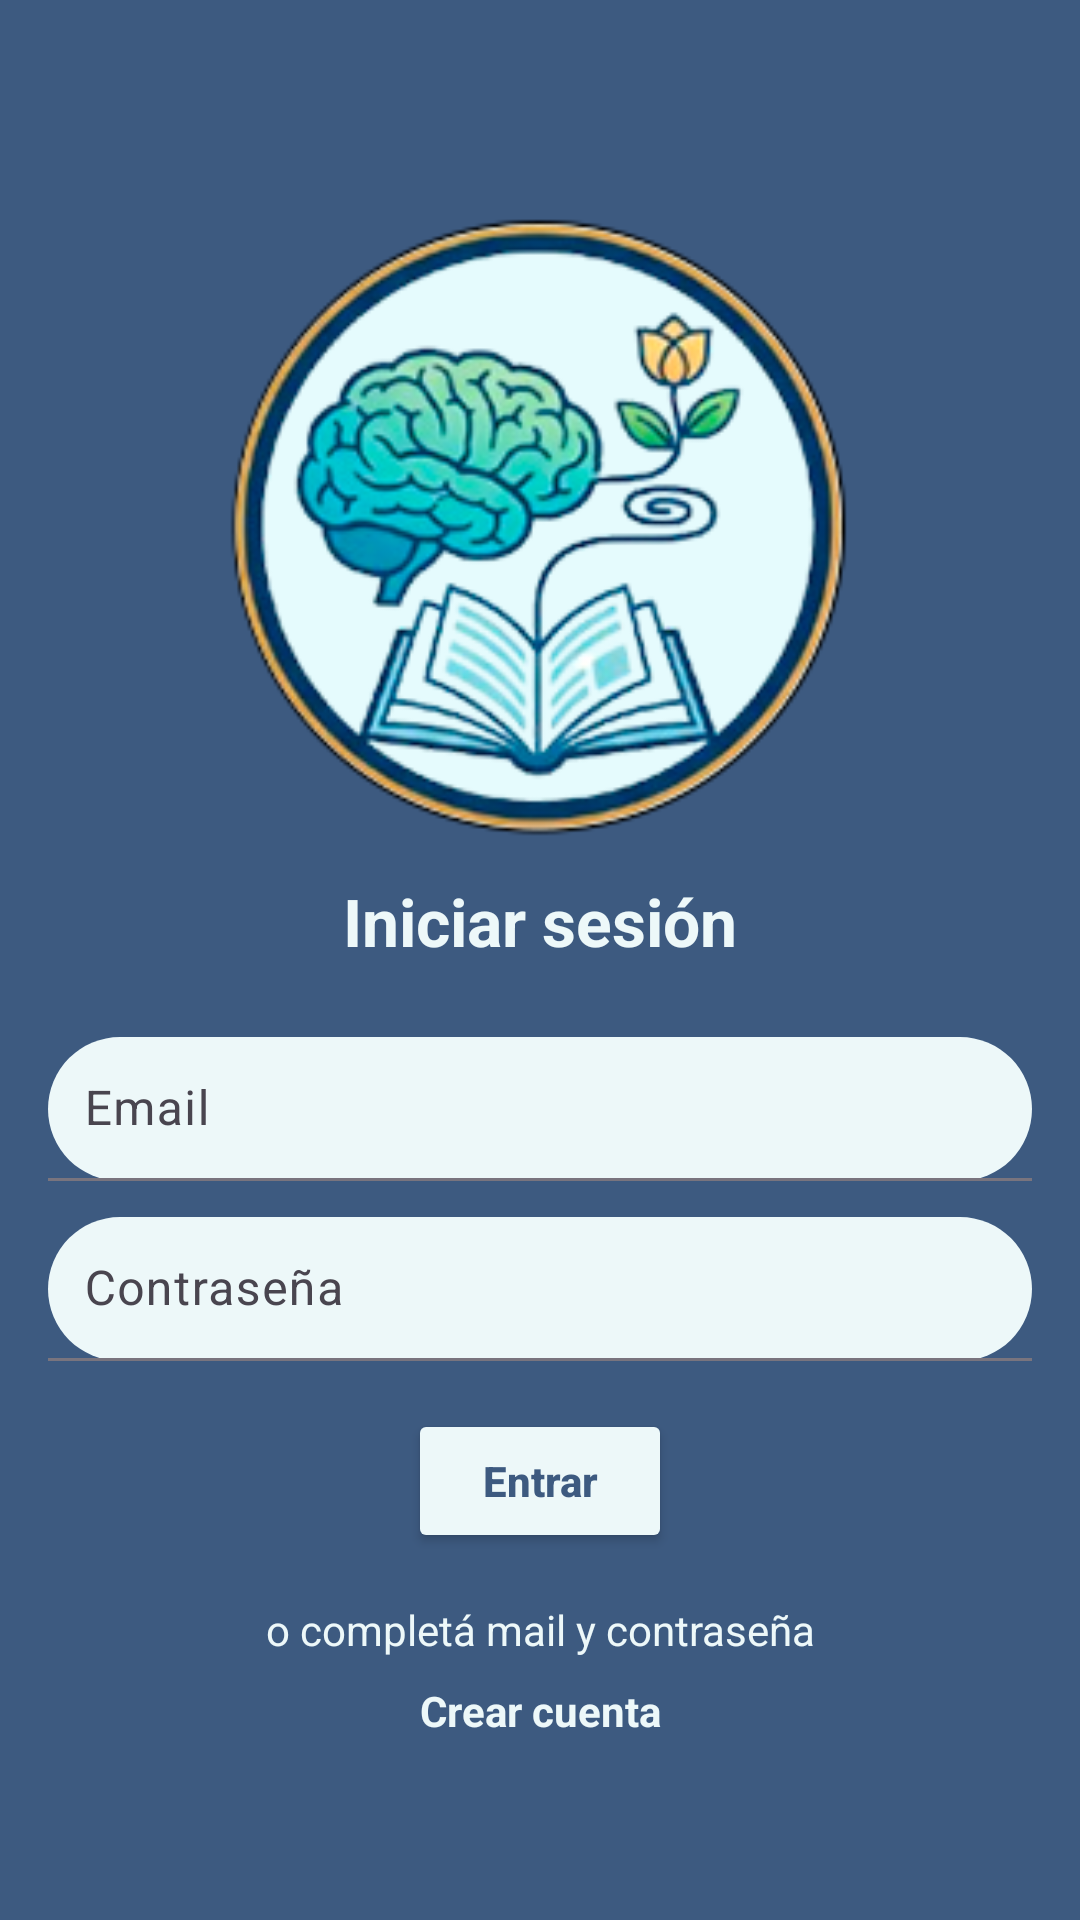

Write the Android layout XML for this screen, with the resource values it uses.
<!-- AndroidManifest.xml: application theme Theme.PsicopedagogiaAndroid -->
<!-- res/layout/activity_login.xml -->
<?xml version="1.0" encoding="utf-8"?>
<androidx.constraintlayout.widget.ConstraintLayout
    xmlns:android="http://schemas.android.com/apk/res/android"
    xmlns:app="http://schemas.android.com/apk/res-auto"
    android:layout_width="match_parent"
    android:layout_height="match_parent"
    android:background="@color/colorPrimary">

    <LinearLayout
        android:id="@+id/contenedorFormulario"
        android:layout_width="0dp"
        android:layout_height="wrap_content"
        android:orientation="vertical"
        android:gravity="center_horizontal"
        android:padding="@dimen/padding_l"
        app:layout_constraintTop_toTopOf="parent"
        app:layout_constraintBottom_toBottomOf="parent"
        app:layout_constraintStart_toStartOf="parent"
        app:layout_constraintEnd_toEndOf="parent">

        <ImageView
            android:id="@+id/ivLogo"
            android:layout_width="@dimen/logo_size"
            android:layout_height="@dimen/logo_size"
            android:contentDescription="@string/logo_tipo_del_proyecto"
            app:srcCompat="@drawable/logo" />

        <TextView
            android:id="@+id/tvTitulo"
            android:layout_width="match_parent"
            android:layout_height="wrap_content"
            android:layout_marginTop="@dimen/margin_m"
            android:text="@string/iniciar_sesion"
            android:textColor="@color/colorPrimaryLight"
            android:textSize="@dimen/text_title"
            android:textStyle="bold"
            android:gravity="center" />

        <com.google.android.material.textfield.TextInputLayout
            android:id="@+id/tilEmail"
            android:layout_width="match_parent"
            android:layout_height="wrap_content"
            android:layout_marginTop="@dimen/margin_xl"
            app:boxBackgroundMode="filled"
            app:boxBackgroundColor="@color/colorPrimaryLight"
            app:boxCornerRadiusTopStart="@dimen/button_radius"
            app:boxCornerRadiusTopEnd="@dimen/button_radius"
            app:boxCornerRadiusBottomStart="@dimen/button_radius"
            app:boxCornerRadiusBottomEnd="@dimen/button_radius">

            <com.google.android.material.textfield.TextInputEditText
                android:id="@+id/etEmail"
                android:layout_width="match_parent"
                android:layout_height="@dimen/input_height"
                android:hint="@string/email"
                android:inputType="textEmailAddress"
                android:padding="@dimen/input_padding" />
        </com.google.android.material.textfield.TextInputLayout>

        <com.google.android.material.textfield.TextInputLayout
            android:id="@+id/tilPassword"
            android:layout_width="match_parent"
            android:layout_height="wrap_content"
            android:layout_marginTop="@dimen/margin_m"
            app:boxBackgroundMode="filled"
            app:boxBackgroundColor="@color/colorPrimaryLight"
            app:boxCornerRadiusTopStart="@dimen/button_radius"
            app:boxCornerRadiusTopEnd="@dimen/button_radius"
            app:boxCornerRadiusBottomStart="@dimen/button_radius"
            app:boxCornerRadiusBottomEnd="@dimen/button_radius">

            <com.google.android.material.textfield.TextInputEditText
                android:id="@+id/etPassword"
                android:layout_width="match_parent"
                android:layout_height="@dimen/input_height"
                android:hint="@string/contrasenia"
                android:inputType="textPassword"
                android:padding="@dimen/input_padding" />
        </com.google.android.material.textfield.TextInputLayout>

        <Button
            android:id="@+id/btnLogin"
            android:layout_width="wrap_content"
            android:layout_height="@dimen/button_height"
            android:layout_marginTop="@dimen/margin_l"
            android:paddingStart="@dimen/margin_xl"
            android:paddingEnd="@dimen/margin_xl"
            android:text="@string/entrar"
            android:textAllCaps="false"
            android:textStyle="bold"
            android:backgroundTint="@color/colorPrimaryLight"
            android:textColor="@color/colorPrimary" />

        <TextView
            android:id="@+id/tvTextoAlternativo"
            android:layout_width="match_parent"
            android:layout_height="wrap_content"
            android:layout_marginTop="@dimen/margin_l"
            android:text="@string/o_completa_mail_contrasenia"
            android:textColor="@color/colorPrimaryLight"
            android:gravity="center" />

        <TextView
            android:id="@+id/tvCrearCuenta"
            android:layout_width="match_parent"
            android:layout_height="wrap_content"
            android:layout_marginTop="@dimen/margin_s"
            android:text="@string/crear_cuenta"
            android:textColor="@color/colorPrimaryLight"
            android:textStyle="bold"
            android:gravity="center" />

    </LinearLayout>

</androidx.constraintlayout.widget.ConstraintLayout>
<!-- resources referenced by this layout -->
<resources>
  <color name="colorPrimary">#3d5a80</color>
  <color name="colorPrimaryLight">#edf8f9</color>
  <dimen name="button_height">48dp</dimen>
  <dimen name="button_radius">24dp</dimen>
  <dimen name="input_height">48dp</dimen>
  <dimen name="input_padding">12dp</dimen>
  <dimen name="logo_size">220dp</dimen>
  <dimen name="margin_l">16dp</dimen>
  <dimen name="margin_m">12dp</dimen>
  <dimen name="margin_s">8dp</dimen>
  <dimen name="margin_xl">24dp</dimen>
  <dimen name="padding_l">16dp</dimen>
  <dimen name="text_title">22sp</dimen>
  <!-- drawable logo: png bitmap (drawable, 51396 bytes) -->
  <string name="contrasenia">Contraseña</string>
  <string name="crear_cuenta">Crear cuenta</string>
  <string name="email">Email</string>
  <string name="entrar">Entrar</string>
  <string name="iniciar_sesion">Iniciar sesión</string>
  <string name="logo_tipo_del_proyecto">logo tipo Del Proyecto</string>
  <string name="o_completa_mail_contrasenia">o completá mail y contraseña</string>
  <style name="Theme.PsicopedagogiaAndroid" parent="Theme.Material3.Light.NoActionBar">
          <item name="colorPrimary">@color/colorPrimary</item>
          <item name="colorControlActivated">@color/colorPrimaryLight</item>
          <item name="android:textSelectHandle">@drawable/handle_color</item>
          <item name="android:textSelectHandleLeft">@drawable/handle_color</item>
          <item name="android:textSelectHandleRight">@drawable/handle_color</item>
      </style>
  <!-- drawable handle_color (drawable) -->
  <?xml version="1.0" encoding="utf-8"?>
  <shape xmlns:android="http://schemas.android.com/apk/res/android" android:shape="oval">
      <size android:width="18dp" android:height="18dp"/>
      <solid android:color="#edf8f9"/>
  </shape>
</resources>
